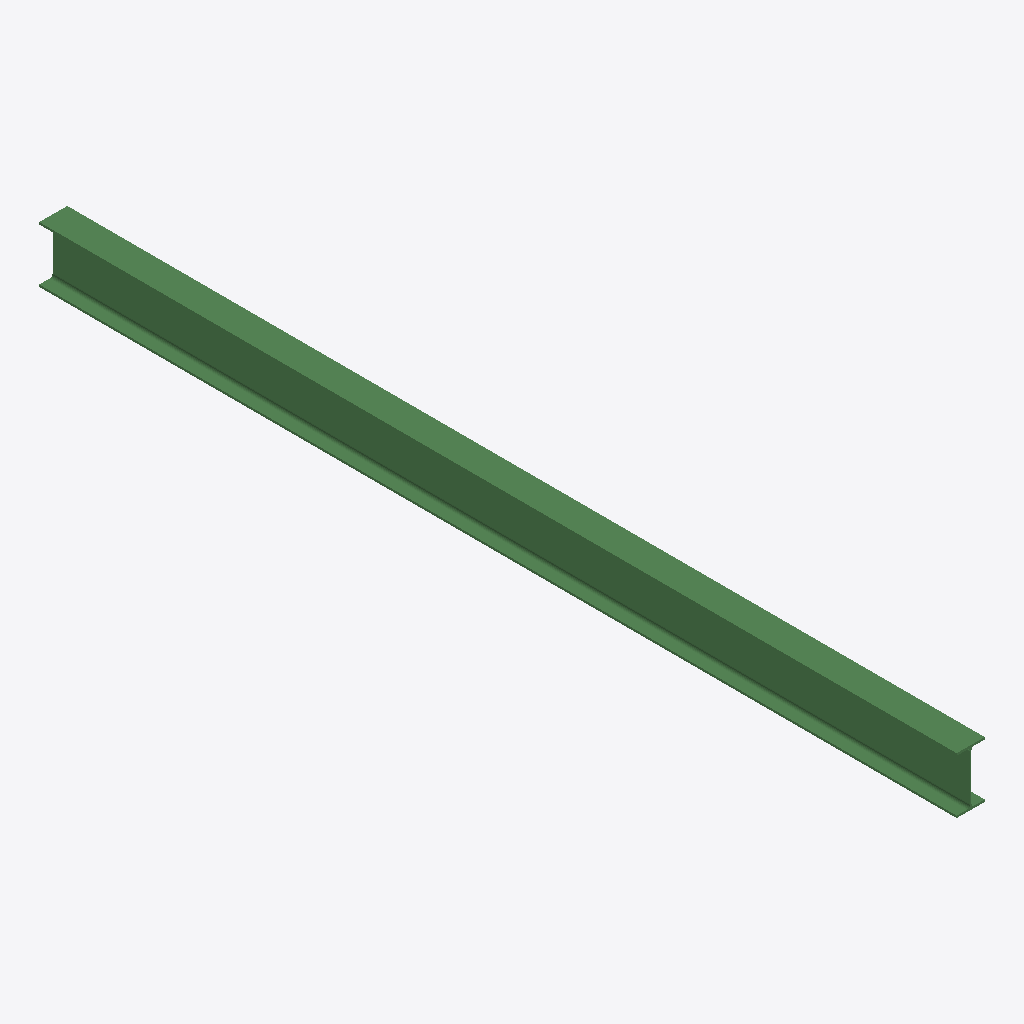
Isometric view of an IFC building model (IFC-SPF (STEP), schema IFC2X3, length unit millimetre), seen from the south-west, elements coloured by IFC class: 1 beam (green).
Extent 0.1 m × 4.4 m × 0.3 m (x, y, z). Storeys (1): Undefined at 0.00 m. Elements (1): 1 IfcBeam.

HEADER;
FILE_DESCRIPTION(('ViewDefinition[AISC_Steel_Detailing]','Option [BaseQuantities:Off]','Option [GridExport:On]','Option [Assemblies:Off]','Option [Bolts:On]','Option [Rebars:On]','Option [PourObjects:Off]','Option [Welds:On]','Option [SurfaceTreatments:On]','Option [LocationBy:0]','Option [ViewColors:Off]','Option [SectionedSpine:Off]','[2 more]'),'2;1');
FILE_NAME('b_346_Qty_1.ifc','2026-05-16T11:53:13',('GIOVANNIPC\\gcorrea'),('Structural Designer'),'IFC Database version: Work','Tekla Structures 2020 Service Pack 5, IFC Export','');
FILE_SCHEMA(('IFC2X3'));
ENDSEC;
DATA;
#37=IFCPROJECT('2G7ZFDNE16yBDU14FA92Me',#5,'Proyecto',$,$,$,$,(#11),#36);
#39=IFCSITE('2xvEzEinjBTea80yOTcujY',#5,'Obra',$,$,#38,$,$,.ELEMENT.,$,$,$,$,$);
#41=IFCBUILDING('3tS$Q9JT91fvogBKQ81K6f',#5,'Undefined',$,$,#40,$,$,.ELEMENT.,$,$,$);
#43=IFCBUILDINGSTOREY('29hdEUCErFze9E_VIAceOd',#5,'Undefined',$,$,#42,$,$,.ELEMENT.,0.0);
#65=IFCBEAM('3gr6bghEz7Me24KnR4_hEj',#44,'BEAM','IPE270','IPE270',#48,#64,'IDead4696a-acef-475a-8084-5316c4fab3ad');
ENDSEC;
